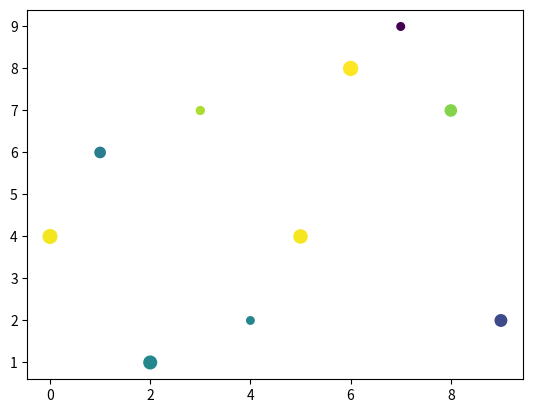

Recreate this plot in Python.
#%% Mini Project 3 13-03-scattergraph.py
import matplotlib.pyplot as plt
import random as r

x = list(range(10))
y = [r.randint(1,10) for _ in range(10)]
area = [r.randint(10, 100) for _ in range(10)]
color =  [r.random() for _ in range(10)]

plt.scatter(x, y, s=area, c=color)
plt.show()
